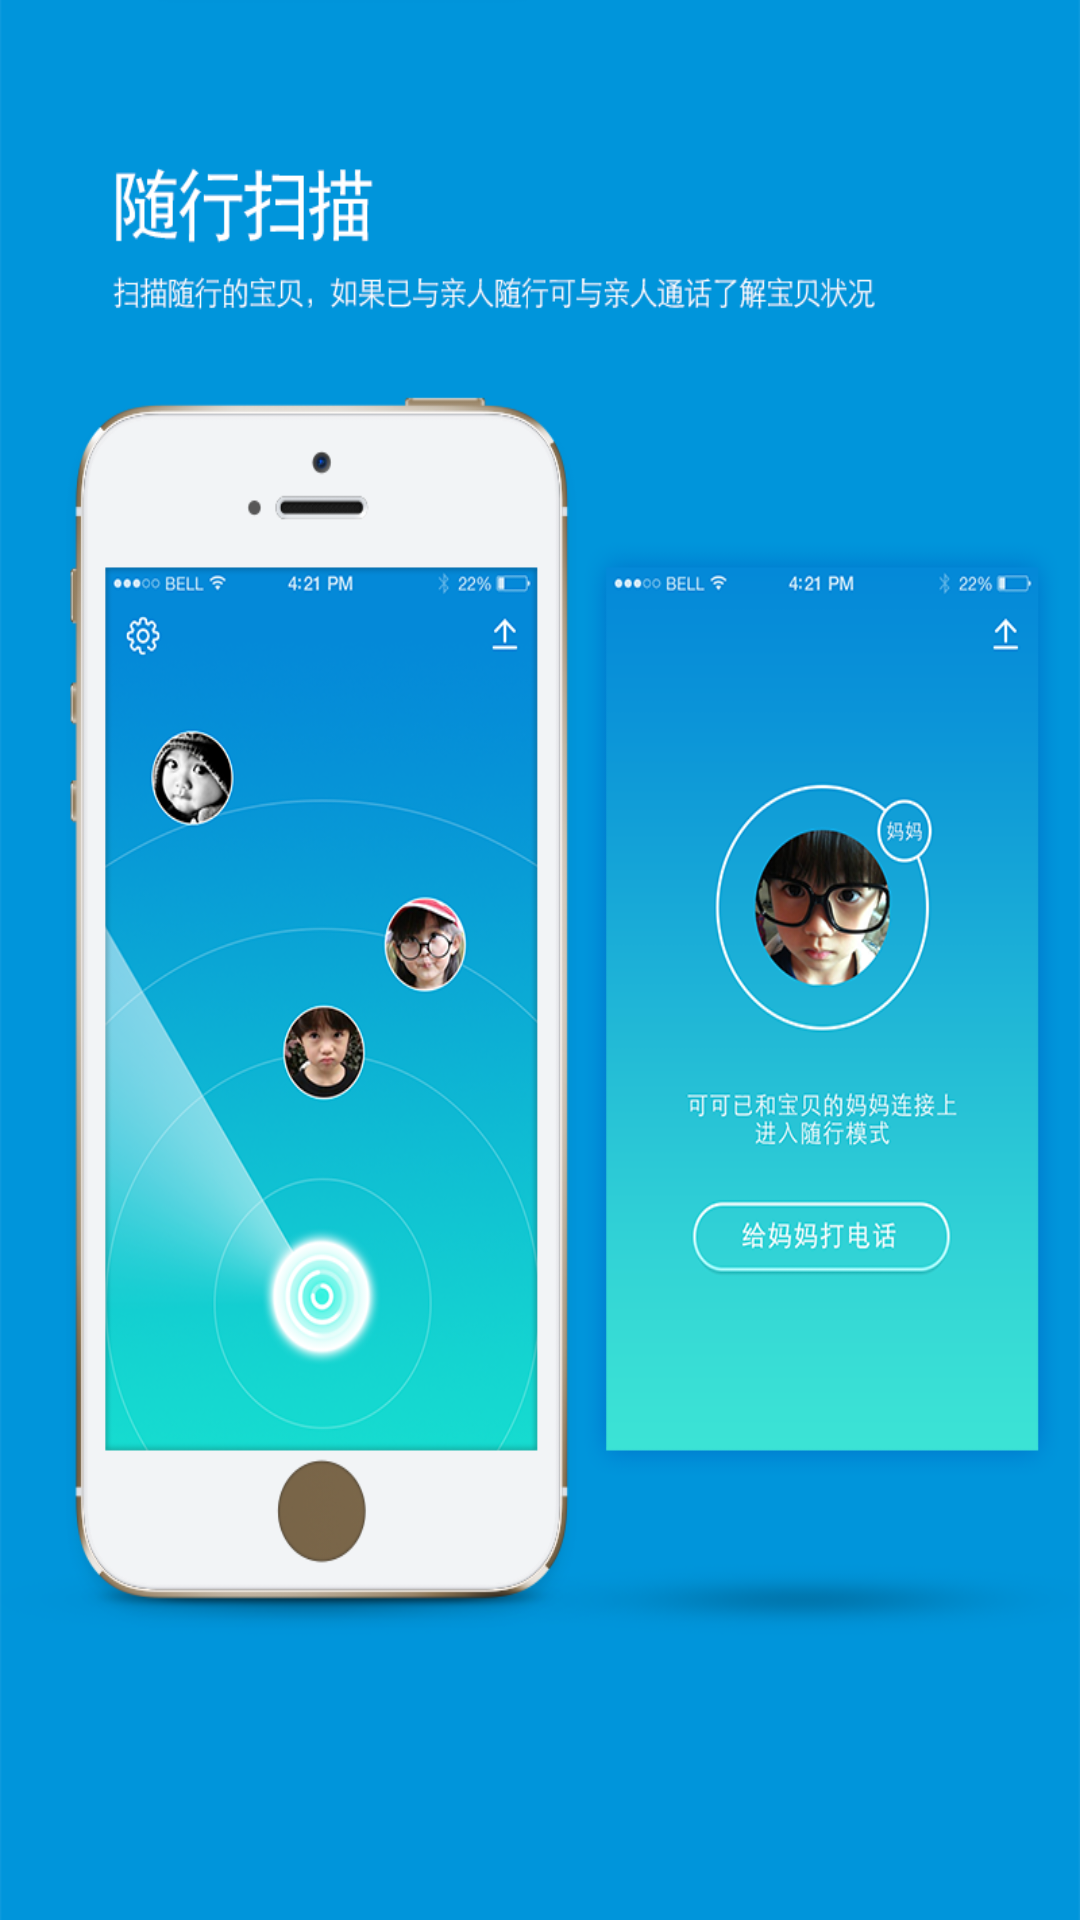

This screen was rendered from an Android layout file. Write that file and the resources it references.
<!-- AndroidManifest.xml: fallback theme Theme.MaterialComponents.DayNight.NoActionBar -->
<!-- res/layout/activity_welcome.xml -->
<?xml version="1.0" encoding="utf-8"?>

<RelativeLayout xmlns:android="http://schemas.android.com/apk/res/android"
    android:layout_width="match_parent"
    android:layout_height="match_parent"
    android:background="@drawable/welcome"
    android:orientation="vertical" >

    

</RelativeLayout>
<!-- resources referenced by this layout -->
<resources>
  <!-- drawable welcome: png bitmap (drawable-hdpi, 289618 bytes) -->
</resources>
